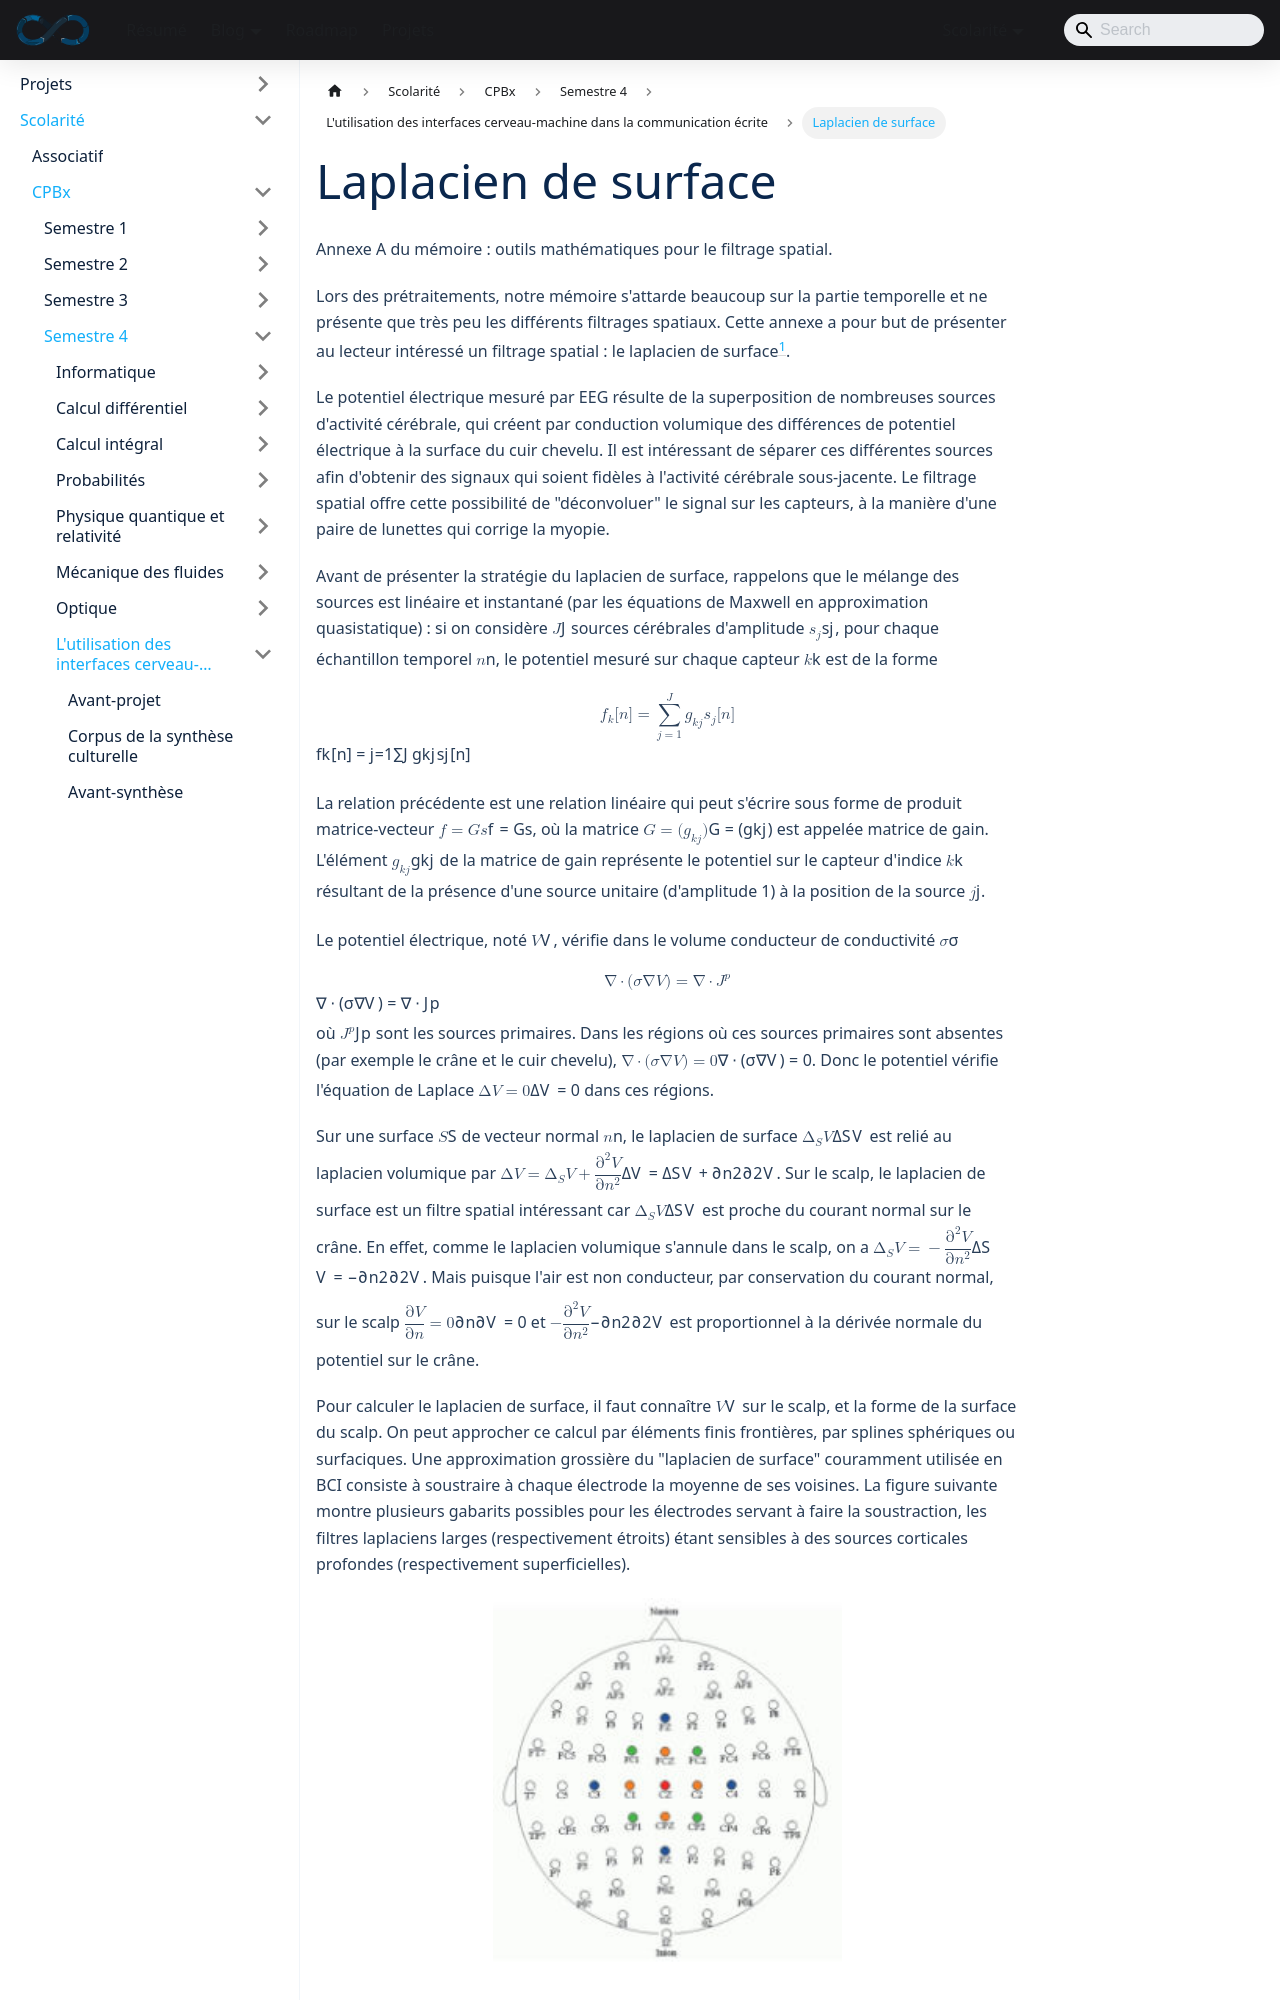

repository: sedelpeuch/sedelpeuch.github.io · page: docs/scolarite/cpbx/s4/projet/laplacien-de-surface/index.html · generator: docusaurus

---
title: "Laplacien de surface"
description: "Annexe A du mémoire : filtrage spatial de l'EEG par le laplacien de surface, matrice de gain, équation de Laplace dans le scalp et filtres laplaciens larges, moyens et étroits."
sidebar_position: 9
---

Annexe A du mémoire : outils mathématiques pour le filtrage spatial.

Lors des prétraitements, notre mémoire s'attarde beaucoup sur la partie temporelle et ne présente que très peu les différents filtrages spatiaux. Cette annexe a pour but de présenter au lecteur intéressé un filtrage spatial : le laplacien de surface[^clerc].

[^clerc]: Clerc, M., Bougrain, L. et Lotte, F., *Les interfaces cerveau-ordinateur 1 : fondements et méthodes*, ISTE éditions, 2016.

Le potentiel électrique mesuré par EEG résulte de la superposition de nombreuses sources d'activité cérébrale, qui créent par conduction volumique des différences de potentiel électrique à la surface du cuir chevelu. Il est intéressant de séparer ces différentes sources afin d'obtenir des signaux qui soient fidèles à l'activité cérébrale sous-jacente. Le filtrage spatial offre cette possibilité de "déconvoluer" le signal sur les capteurs, à la manière d'une paire de lunettes qui corrige la myopie.

Avant de présenter la stratégie du laplacien de surface, rappelons que le mélange des sources est linéaire et instantané (par les équations de Maxwell en approximation quasistatique) : si on considère $J$ sources cérébrales d'amplitude $s_j$, pour chaque échantillon temporel $n$, le potentiel mesuré sur chaque capteur $k$ est de la forme

$$
f_k[n] = \sum_{j=1}^{J} g_{kj} s_j[n]
$$

La relation précédente est une relation linéaire qui peut s'écrire sous forme de produit matrice-vecteur $f = Gs$, où la matrice $G = (g_{kj})$ est appelée matrice de gain. L'élément $g_{kj}$ de la matrice de gain représente le potentiel sur le capteur d'indice $k$ résultant de la présence d'une source unitaire (d'amplitude 1) à la position de la source $j$.

Le potentiel électrique, noté $V$, vérifie dans le volume conducteur de conductivité $\sigma$

$$
\nabla \cdot (\sigma \nabla V) = \nabla \cdot J^p
$$

où $J^p$ sont les sources primaires. Dans les régions où ces sources primaires sont absentes (par exemple le crâne et le cuir chevelu), $\nabla \cdot (\sigma \nabla V) = 0$. Donc le potentiel vérifie l'équation de Laplace $\Delta V = 0$ dans ces régions.
